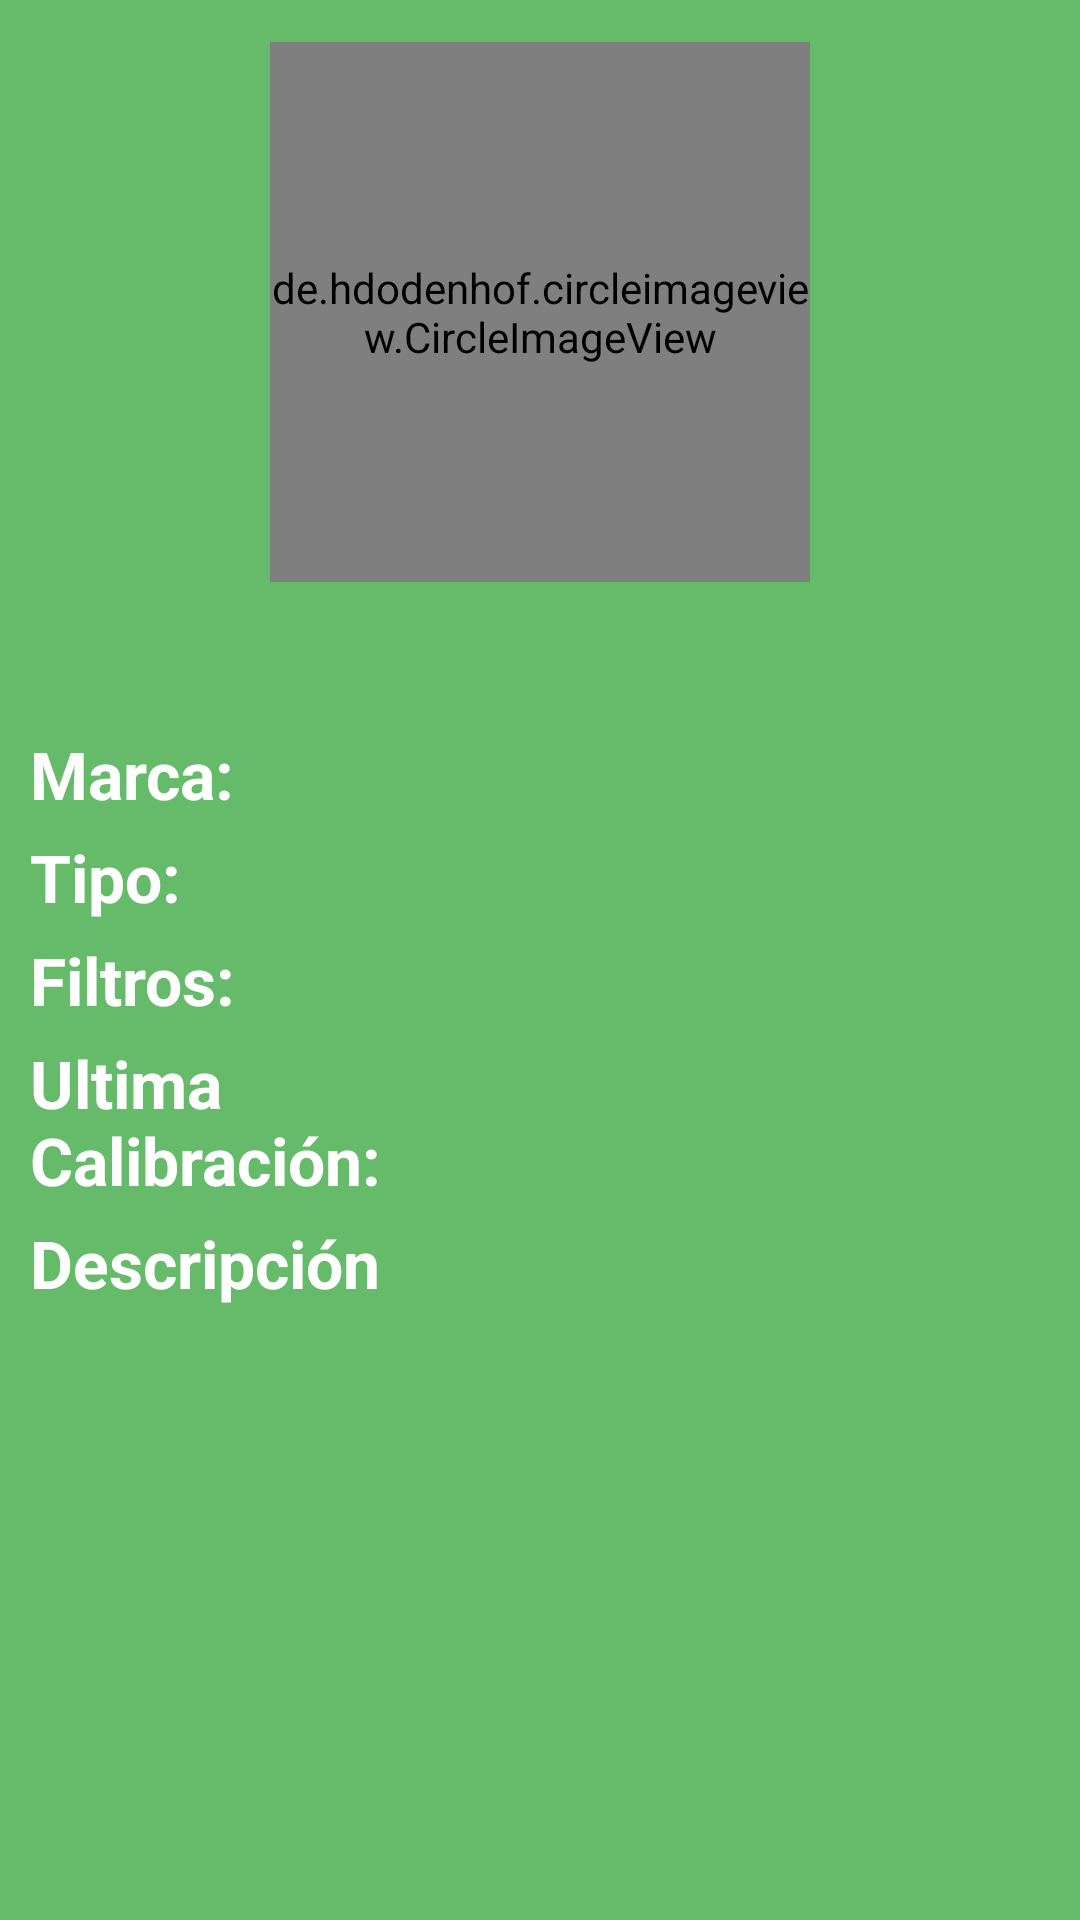

Layout XML and referenced resources for this Android screen:
<!-- AndroidManifest.xml: application theme AppTheme -->
<!-- res/layout/activity_detalles.xml -->
<?xml version="1.0" encoding="utf-8"?>
<RelativeLayout xmlns:android="http://schemas.android.com/apk/res/android"
    xmlns:app="http://schemas.android.com/apk/res-auto"
    xmlns:tools="http://schemas.android.com/tools"
    android:layout_width="match_parent"
    android:layout_height="match_parent"
    android:background="@color/color_fondo_App"
    tools:context="com.example.oscar.aeronet.vista.Detalles">

    <ScrollView
        android:layout_width="match_parent"
        android:layout_height="match_parent">

        <RelativeLayout
            android:layout_width="match_parent"
            android:layout_height="wrap_content">

            <de.hdodenhof.circleimageview.CircleImageView
                xmlns:app="http://schemas.android.com/apk/res-auto"
                android:id="@+id/img_equipo_detalles"
                android:layout_width="180dp"
                android:layout_height="180dp"
                android:src="@mipmap/pq100_round"
                app:civ_border_width="2dp"
                app:civ_border_color="#000000FF"
                android:layout_marginTop="14dp"
                android:layout_centerHorizontal="true"/>

            <TextView
                android:id="@+id/tv_nombre_detalles"
                android:layout_width="wrap_content"
                android:layout_height="wrap_content"
                android:layout_below="@id/img_equipo_detalles"
                android:layout_centerHorizontal="true"
                android:layout_marginTop="15dp"
                android:textSize="22sp"
                android:textColor="@color/blanco"/>

            <LinearLayout
                android:layout_width="wrap_content"
                android:layout_height="wrap_content"
                android:orientation="vertical"
                android:layout_below="@id/tv_nombre_detalles"
                android:layout_marginLeft="10dp"
                android:layout_marginStart="10dp">

                <LinearLayout
                    android:layout_width="wrap_content"
                    android:layout_height="wrap_content"
                    android:orientation="horizontal"
                    android:layout_marginTop="5dp">

                    <TextView
                        android:layout_width="wrap_content"
                        android:layout_height="wrap_content"
                        android:text="@string/marca"
                        android:textStyle="bold"
                        android:textSize="@dimen/texto_detalles_izquierda"
                        android:textColor="@color/blanco"/>
                    <TextView
                        android:id="@+id/tv_detalles_marca"
                        android:layout_width="wrap_content"
                        android:layout_height="wrap_content"
                        android:textColor="@color/blanco"
                        android:textSize="@dimen/texto_detalles_derecha"/>
                </LinearLayout>

                <LinearLayout
                    android:layout_width="wrap_content"
                    android:layout_height="wrap_content"
                    android:orientation="horizontal"
                    android:layout_marginTop="5dp">

                    <TextView
                        android:layout_width="wrap_content"
                        android:layout_height="wrap_content"
                        android:text="@string/tipo"
                        android:textStyle="bold"
                        android:textSize="@dimen/texto_detalles_izquierda"
                        android:textColor="@color/blanco"/>
                    <TextView
                        android:id="@+id/tv_detalles_tipo"
                        android:layout_width="wrap_content"
                        android:layout_height="wrap_content"
                        android:textColor="@color/blanco"
                        android:textSize="@dimen/texto_detalles_derecha"/>
                </LinearLayout>

                <LinearLayout
                    android:layout_width="wrap_content"
                    android:layout_height="wrap_content"
                    android:orientation="horizontal"
                    android:layout_marginTop="5dp">

                    <TextView
                        android:layout_width="wrap_content"
                        android:layout_height="wrap_content"
                        android:text="@string/filtros"
                        android:textStyle="bold"
                        android:textSize="@dimen/texto_detalles_izquierda"
                        android:textColor="@color/blanco"/>
                    <TextView
                        android:id="@+id/tv_detalles_filtros"
                        android:layout_width="wrap_content"
                        android:layout_height="wrap_content"
                        android:textColor="@color/blanco"
                        android:textSize="@dimen/texto_detalles_derecha"/>
                </LinearLayout>

                <LinearLayout
                    android:layout_width="wrap_content"
                    android:layout_height="wrap_content"
                    android:orientation="horizontal"
                    android:layout_marginTop="5dp">

                    <TextView
                        android:layout_width="wrap_content"
                        android:layout_height="wrap_content"
                        android:text="@string/ultima_calibracion"
                        android:textStyle="bold"
                        android:textSize="@dimen/texto_detalles_izquierda"
                        android:textColor="@color/blanco"/>
                    <TextView
                        android:id="@+id/tv_detalles_ultima_cal"
                        android:layout_width="wrap_content"
                        android:layout_height="wrap_content"
                        android:textColor="@color/blanco"
                        android:textSize="@dimen/texto_detalles_derecha"/>
                </LinearLayout>

                <LinearLayout
                    android:layout_width="wrap_content"
                    android:layout_height="wrap_content"
                    android:orientation="horizontal"
                    android:layout_marginTop="5dp">

                    <TextView
                        android:layout_width="wrap_content"
                        android:layout_height="wrap_content"
                        android:text="@string/descripcion"
                        android:textStyle="bold"
                        android:textSize="@dimen/texto_detalles_izquierda"
                        android:textColor="@color/blanco"/>
                    <TextView
                        android:id="@+id/tv_detalles_descripcion"
                        android:layout_width="wrap_content"
                        android:layout_height="wrap_content"
                        android:textColor="@color/blanco"
                        android:textSize="@dimen/texto_detalles_derecha"/>
                </LinearLayout>

            </LinearLayout>


        </RelativeLayout>

    </ScrollView>


</RelativeLayout>
<!-- resources referenced by this layout -->
<resources>
  <color name="blanco">#ffffff</color>
  <color name="color_fondo_App">#66BB6A</color>
  <dimen name="texto_detalles_derecha">20sp</dimen>
  <dimen name="texto_detalles_izquierda">22sp</dimen>
  <!-- mipmap pq100_round (mipmap-anydpi-v26) -->
  <?xml version="1.0" encoding="utf-8"?>
  <adaptive-icon xmlns:android="http://schemas.android.com/apk/res/android">
      <background android:drawable="@drawable/layer_pq"/>
      <foreground android:drawable="@mipmap/ic_pq100"/>
  </adaptive-icon>
  <string name="descripcion">Descripción</string>
  <string name="filtros">Filtros:</string>
  <string name="marca">Marca:</string>
  <string name="tipo">Tipo:</string>
  <string name="ultima_calibracion">Ultima \nCalibración:</string>
  <style name="AppTheme" parent="Theme.AppCompat.Light.DarkActionBar">
          
          <item name="colorPrimary">@color/colorPrimary</item>
          <item name="colorPrimaryDark">@color/colorPrimaryDark</item>
          <item name="colorAccent">@color/colorAccent</item>
      </style>
  <color name="colorPrimary">#4CAF50</color>
  <color name="colorPrimaryDark">#000000</color>
  <color name="colorAccent">#388E3C</color>
</resources>
